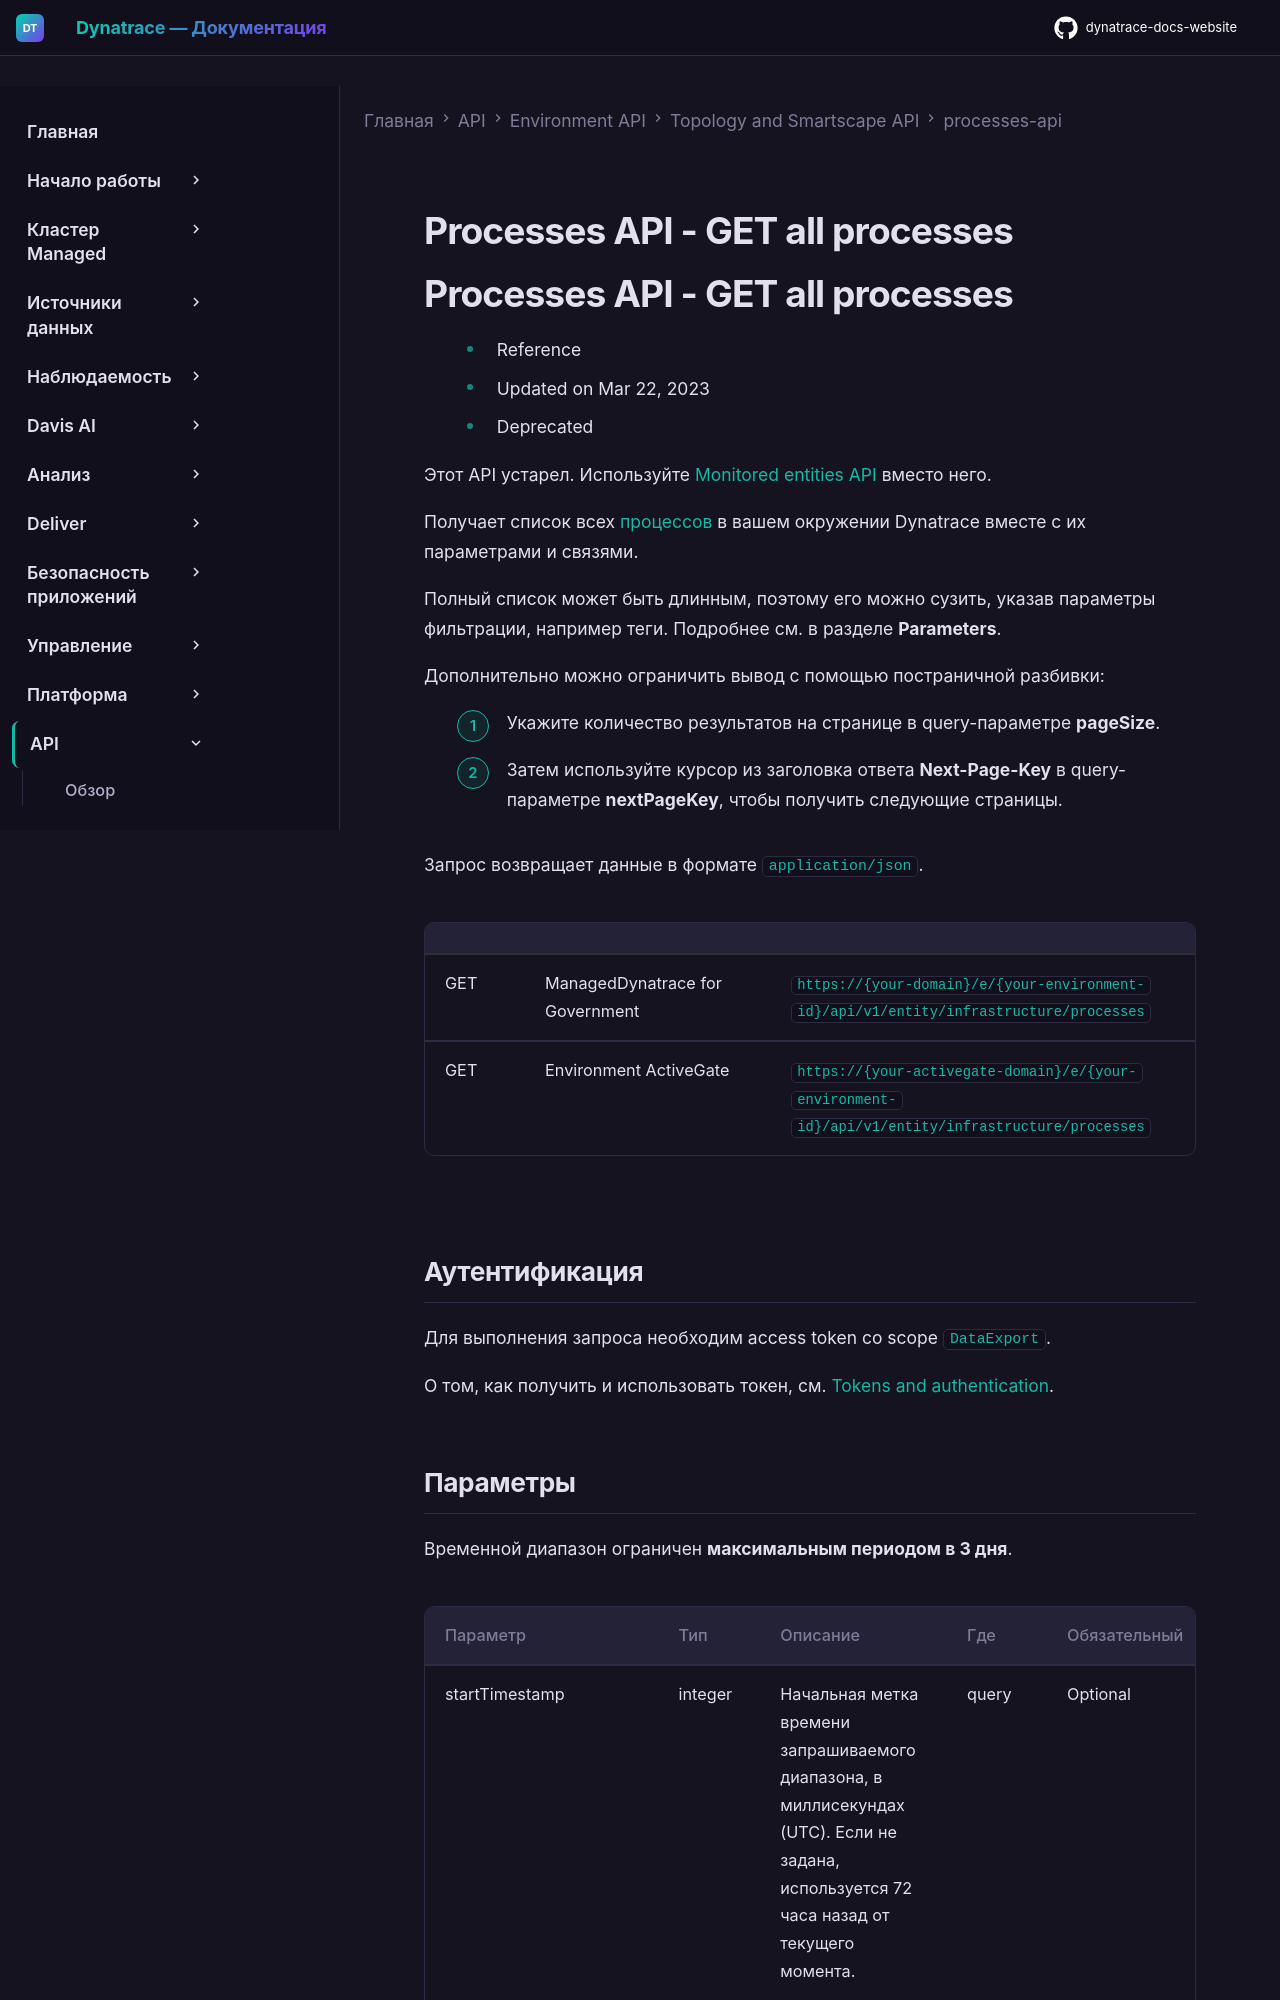

repository: Yerkebulan-Ardabayev/dynatrace-docs-website · page: managed-ru/dynatrace-api/environment-api/topology-and-smartscape/processes-api/get-all/index.html · generator: mkdocs

---
title: Processes API - GET all processes
source: https://docs.dynatrace.com/managed/dynatrace-api/environment-api/topology-and-smartscape/processes-api/get-all
scraped: 2026-05-12T12:01:52.182300
---

# Processes API - GET all processes
